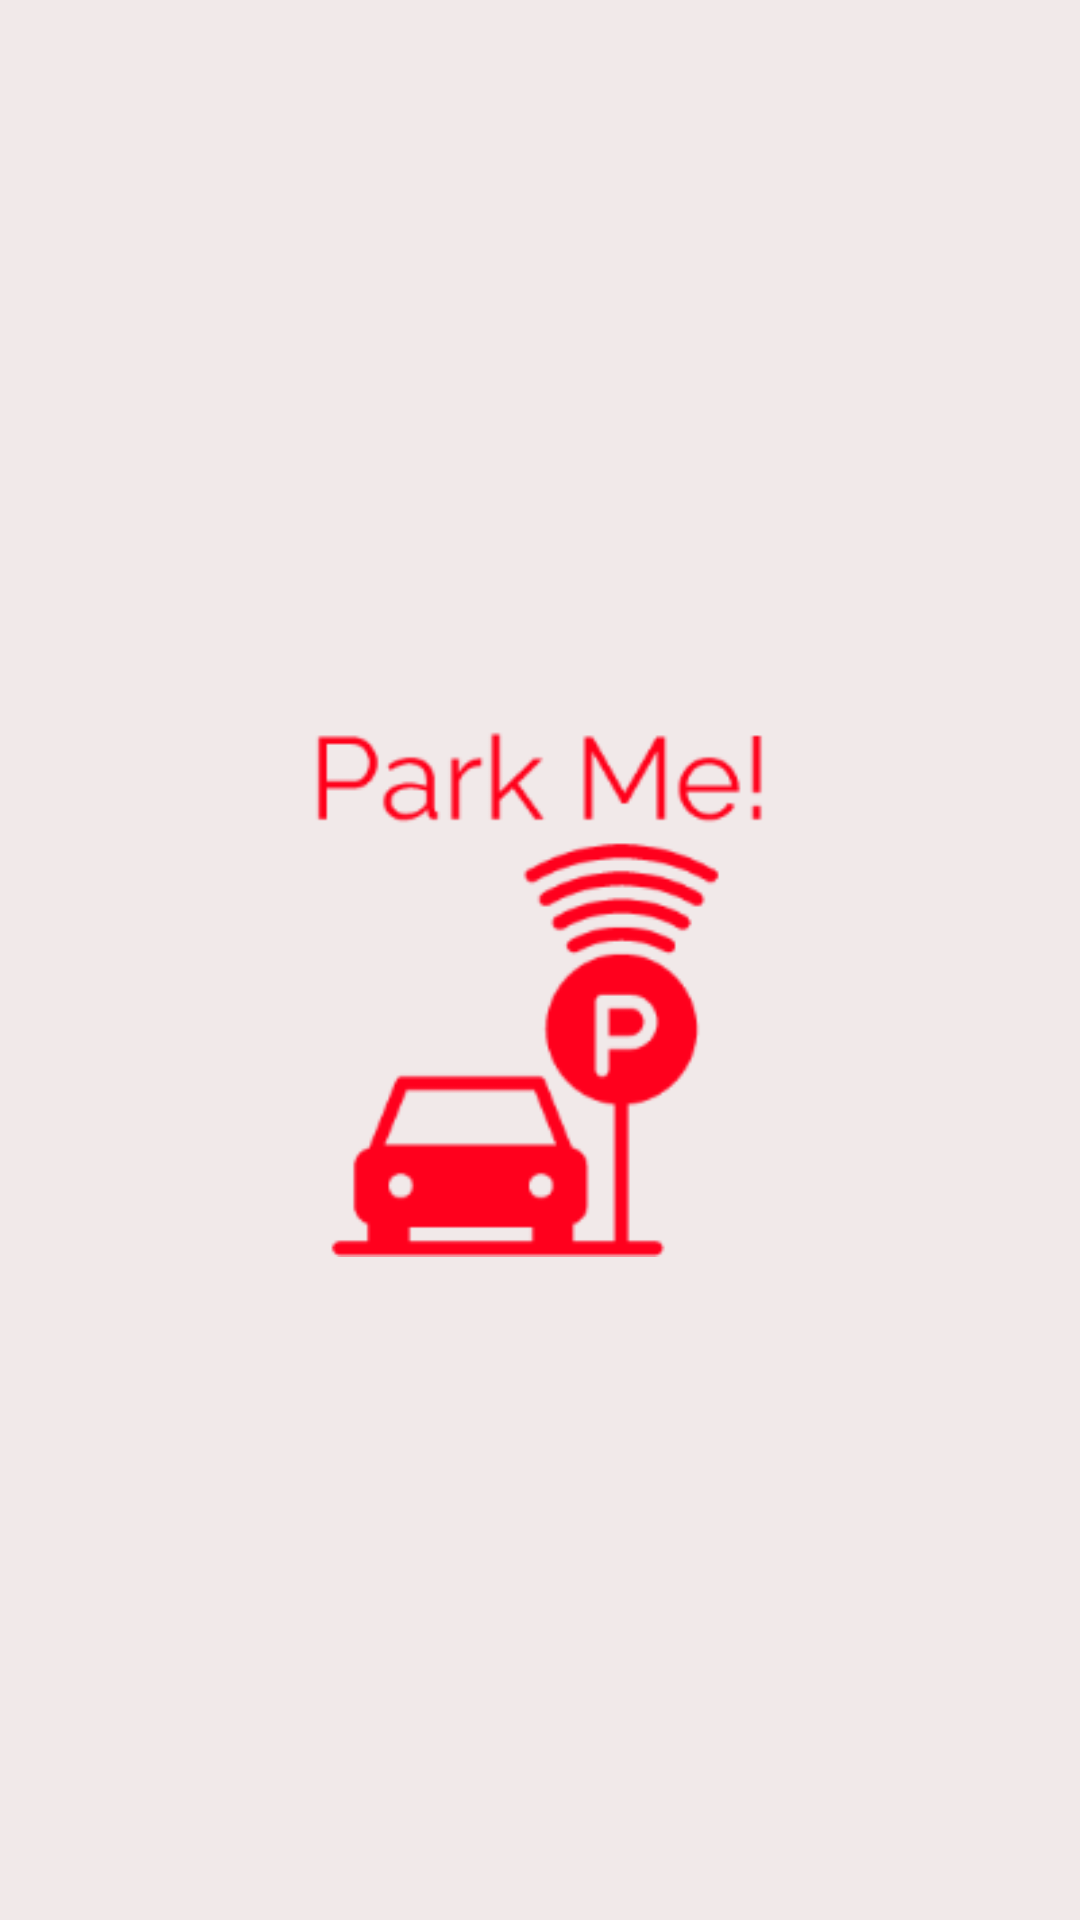

Here is an Android app screen rendered from its layout file. Give the layout XML and the strings, colors and styles it references.
<!-- AndroidManifest.xml: application theme AppTheme -->
<!-- res/layout/activity_start_uppage.xml -->
<?xml version="1.0" encoding="utf-8"?>
<LinearLayout xmlns:android="http://schemas.android.com/apk/res/android"
    xmlns:app="http://schemas.android.com/apk/res-auto"
    xmlns:tools="http://schemas.android.com/tools"
    android:layout_width="match_parent"
    android:layout_height="match_parent"
    android:background="#F1E9E9"
    tools:context=".StartUppage">

    <ImageView
        android:id="@+id/imageView"
        android:layout_width="wrap_content"
        android:layout_height="wrap_content"
        android:layout_gravity="center"
        android:layout_weight="1"

        app:srcCompat="@drawable/parkmeicon" />
</LinearLayout>
<!-- resources referenced by this layout -->
<resources>
  <!-- drawable parkmeicon: png bitmap (drawable, 12959 bytes) -->
  <style name="AppTheme" parent="Theme.AppCompat.NoActionBar">
          
          <item name="colorPrimary">@color/colorPrimary</item>
          <item name="colorPrimaryDark">@color/colorPrimaryDark</item>
          <item name="colorAccent">@color/colorAccent</item>
      </style>
  <color name="colorPrimary">#3F51B5</color>
  <color name="colorPrimaryDark">#303F9F</color>
  <color name="colorAccent">#FF4081</color>
</resources>
